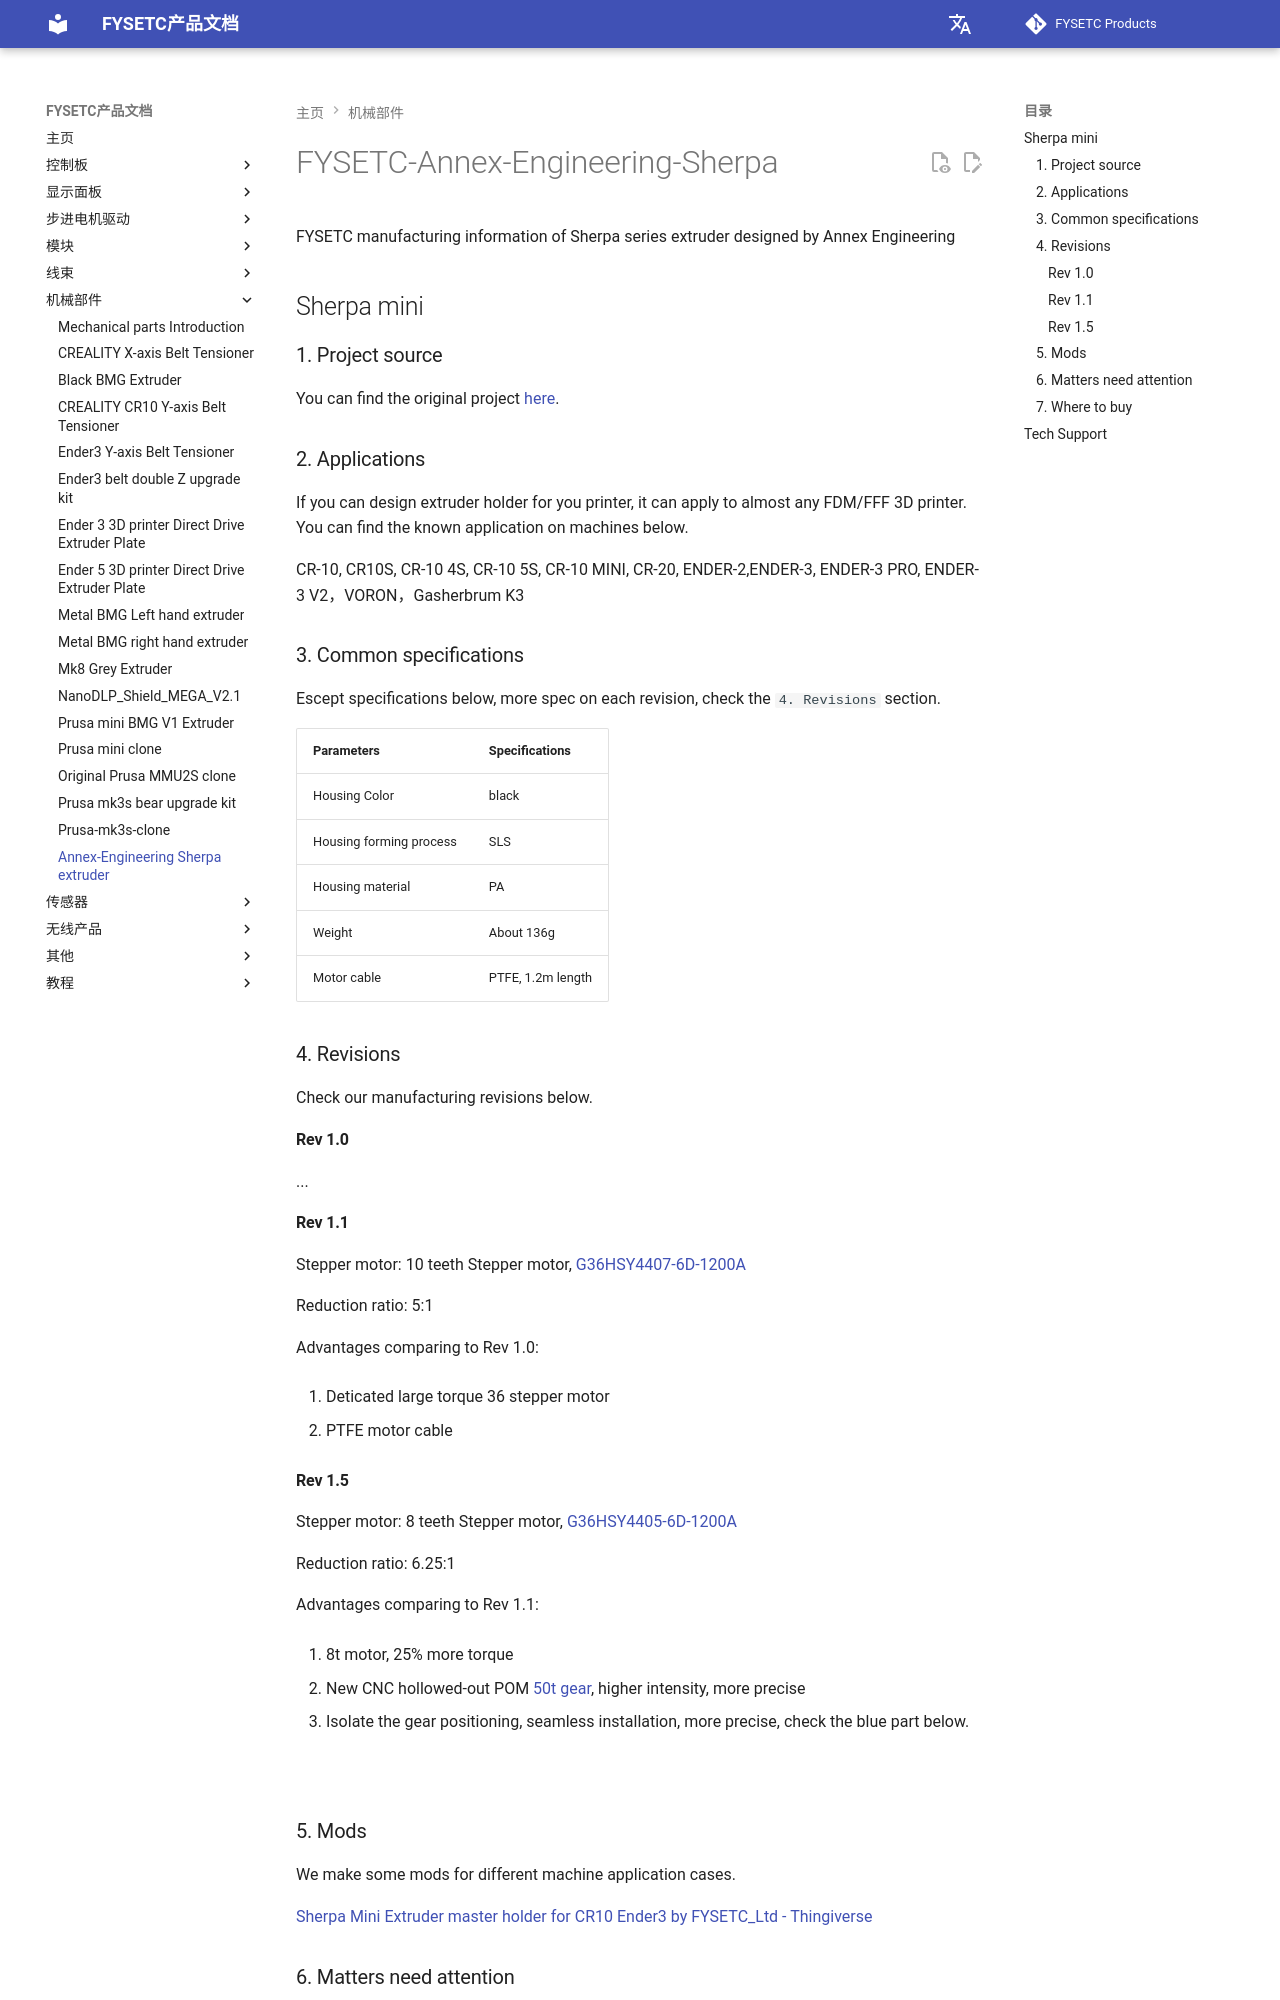

repository: FYSETC/wiki.fysetc · page: zh/Sherpa-extruder/index.html · generator: mkdocs

# FYSETC-Annex-Engineering-Sherpa

FYSETC manufacturing information of Sherpa series extruder designed by Annex Engineering

## Sherpa mini

### 1. Project source

You can find the original project [here](https://github.com/Annex-Engineering/Sherpa_Mini-Extruder).

### 2. Applications

If you can design extruder holder for you printer, it can apply to almost any FDM/FFF 3D printer. You can find the known application on machines below.  

CR-10, CR10S, CR-10 4S, CR-10 5S, CR-10 MINI, CR-20, ENDER-2,ENDER-3, ENDER-3 PRO, ENDER-3 V2，VORON，Gasherbrum K3

### 3. Common specifications

Escept specifications below, more spec on each revision, check the `4. Revisions` section.

| Parameters              | Specifications    |
| ----------------------- | ----------------- |
| Housing Color           | black             |
| Housing forming process | SLS               |
| Housing material        | PA                |
| Weight                  | About 136g        |
| Motor cable             | PTFE, 1.2m length |

### 4. Revisions

Check our manufacturing revisions below.

#### Rev 1.0

...

#### Rev 1.1

Stepper motor: 10 teeth Stepper motor, [G36HSY4407-6D-1200A](https://github.com/FYSETC/FYSETC-MOTORS/tree/main/G36HSY4407-6D-1200A)

Reduction ratio: 5:1

Advantages comparing to Rev 1.0:

1. Deticated large torque 36 stepper motor

2. PTFE motor cable

#### Rev 1.5

Stepper motor: 8 teeth Stepper motor, [G36HSY4405-6D-1200A](https://github.com/FYSETC/FYSETC-MOTORS/tree/main/G36HSY4405-6D-1200A)

Reduction ratio: 6.25:1

Advantages comparing to Rev 1.1:

1. 8t motor, 25% more torque

2. New CNC hollowed-out POM [50t gear](https://github.com/Annex-Engineering/Sherpa_Mini-Extruder/blob/master/STLs/FDM_STLs/optional_parts/printable_sherpa_mini_gear_50t_sl_x1_rev1.stl), higher intensity, more precise

3. Isolate the gear positioning, seamless installation, more precise, check the blue part below.
   
   ![](images/isolation.png)

### 5. Mods

We make some mods for different machine application cases.

[Sherpa Mini Extruder master holder for CR10 Ender3 by FYSETC_Ltd - Thingiverse](https://www.thingiverse.com/thing:4807684)
